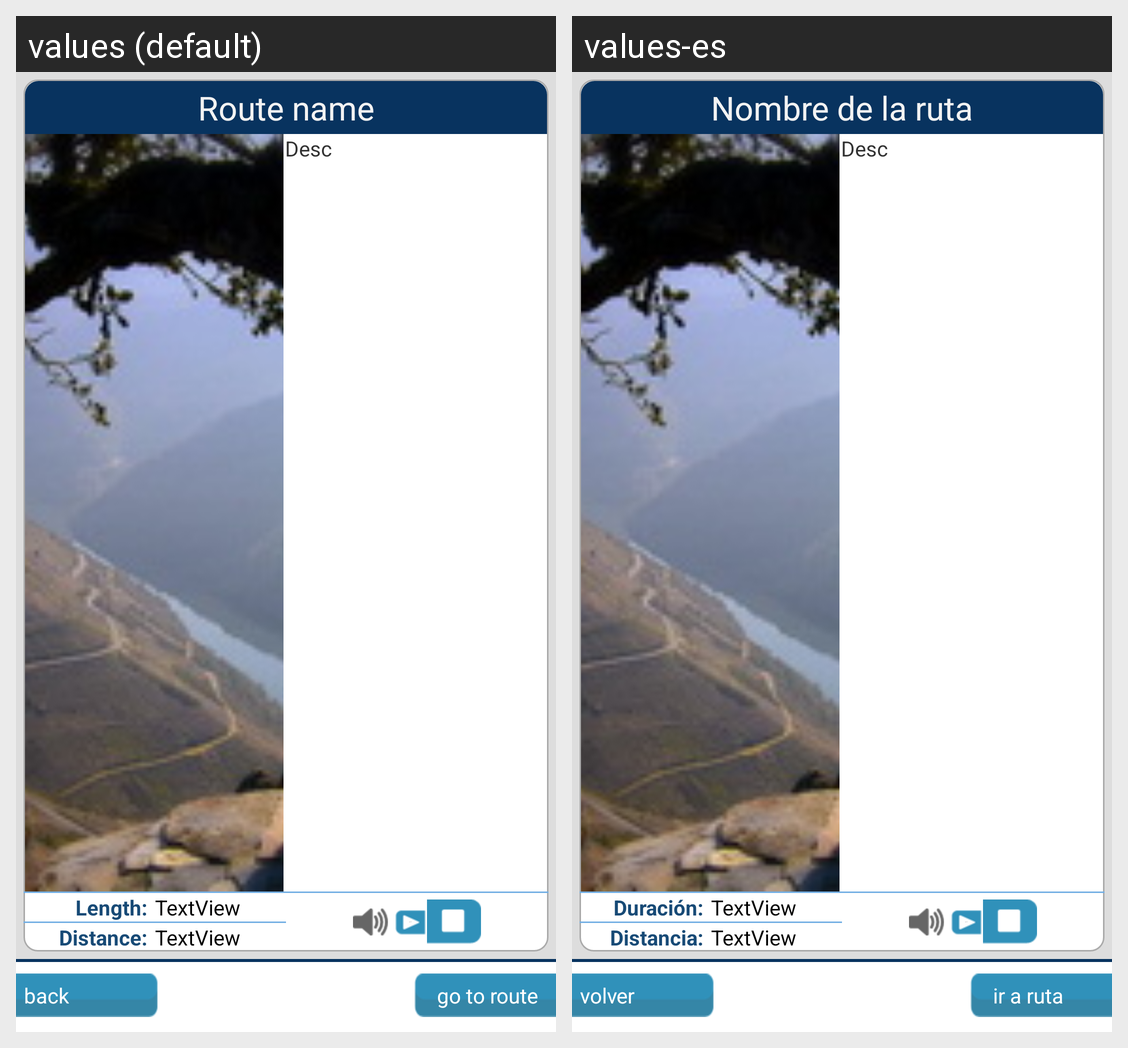

Strings drawn on this Android screen and how each of the app's shown locales translates them:
Android screen res/layout/activity_route_detail.xml rendered under 2 locales, left to right: values (default), values-es. Device: Nexus 5 (rendered at 1080×1920; each locale shown at half size, 540×960, under a caption strip naming it); theme MyTheme.
Strings drawn on this screen, with the default value and each locale's value (text and hints the layout hard-codes, and strings that could not be matched under every locale, appear in the picture but are not listed):

nombre_de_la_ruta
  values: Route name
  values-es: Nombre de la ruta

desc
  values: Desc
  values-es: Desc

duracion
  values: Length:
  values-es: Duración:

distancia_
  values: Distance:
  values-es: Distancia:

volver
  values: back
  values-es: volver

ir_a_ruta
  values: go to route
  values-es: ir a ruta
